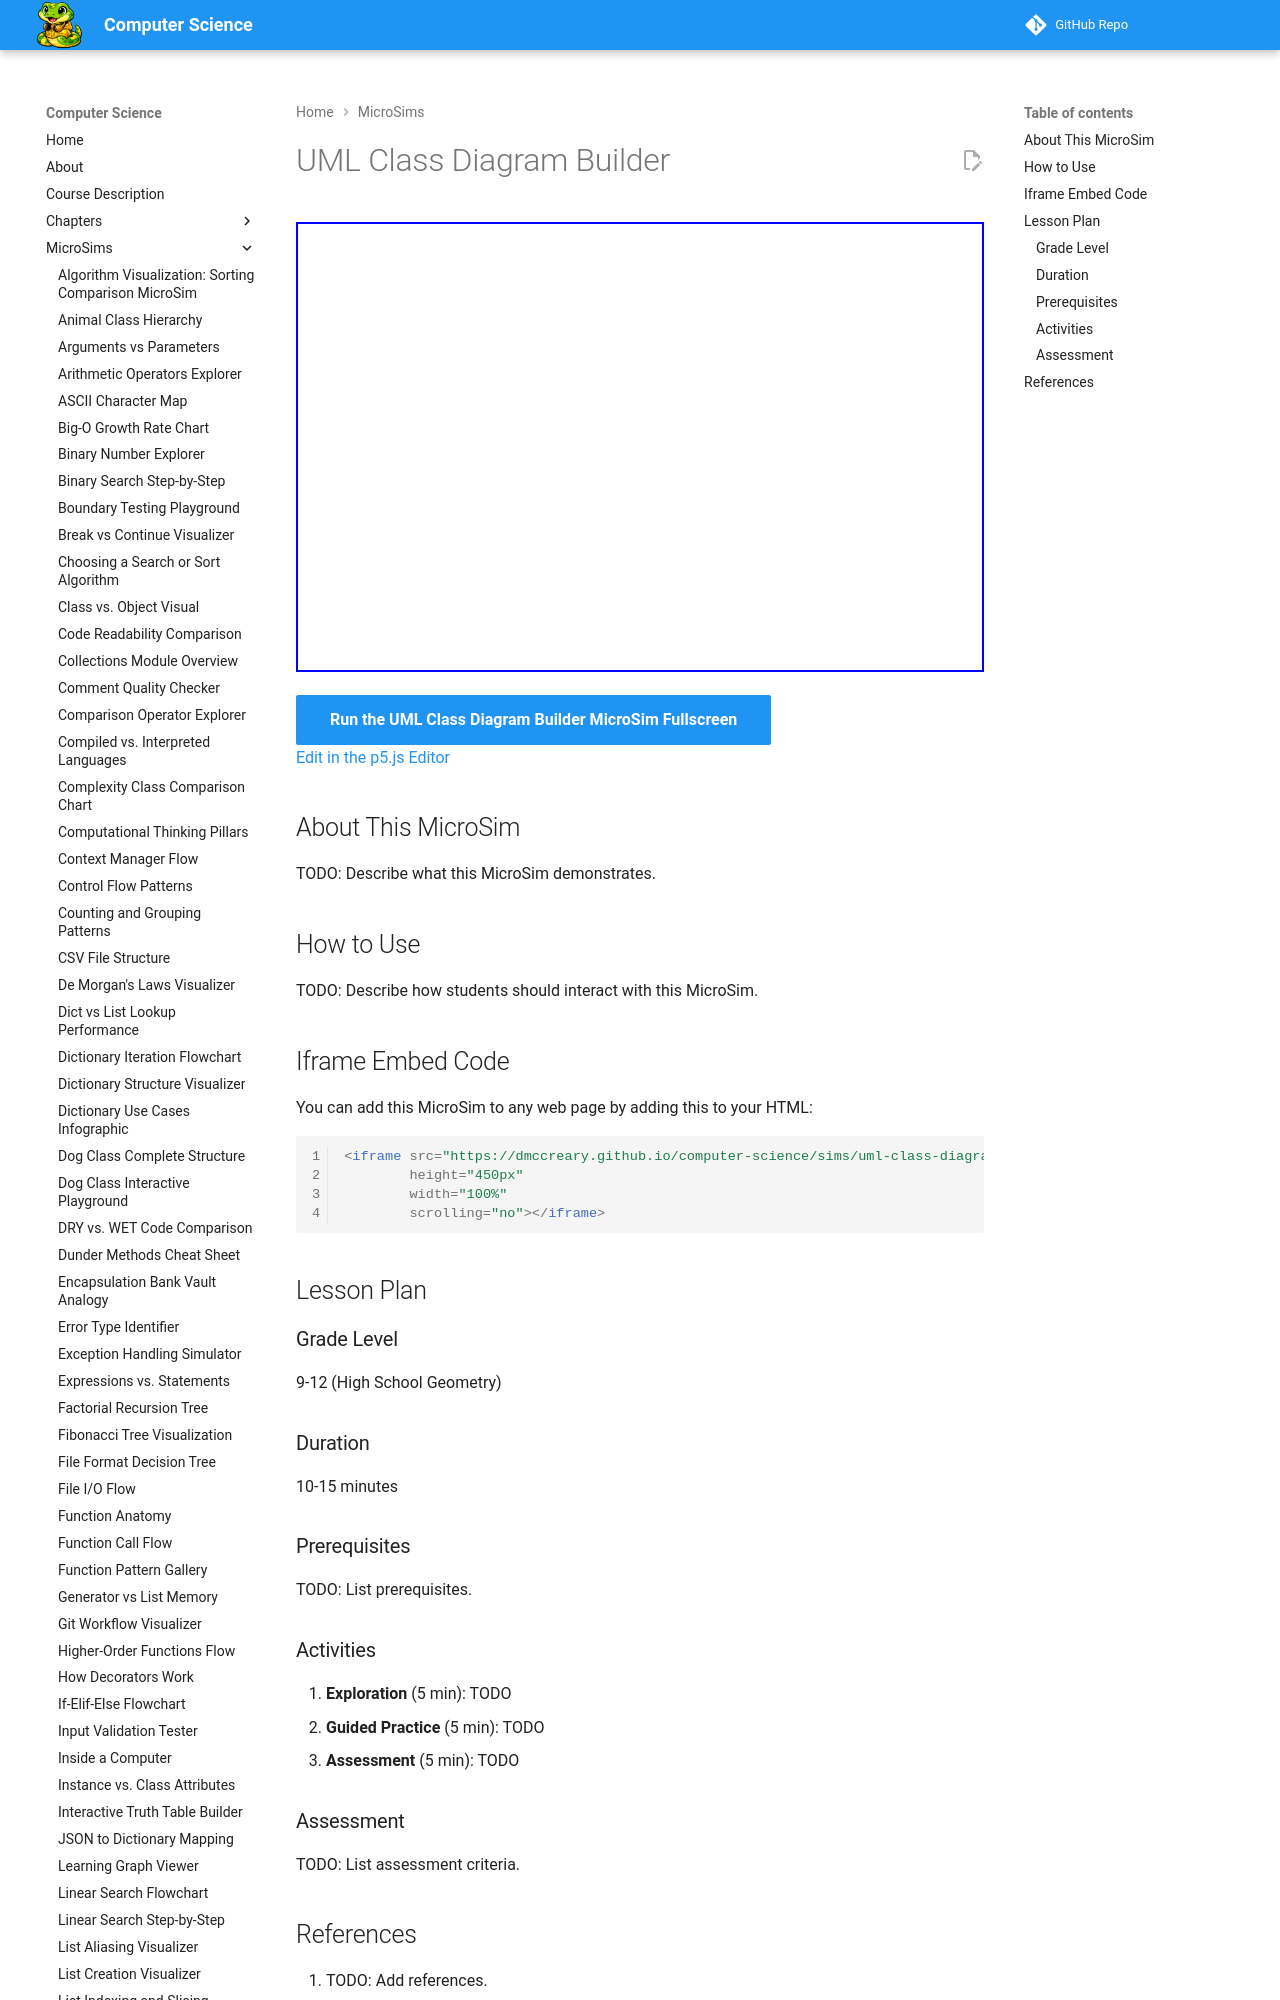

repository: dmccreary/computer-science · page: sims/uml-class-diagram-builder/index.html · generator: mkdocs

---
title: UML Class Diagram Builder
description: Interactive p5.js MicroSim for uml class diagram builder.
image: /sims/uml-class-diagram-builder/uml-class-diagram-builder.png
og:image: /sims/uml-class-diagram-builder/uml-class-diagram-builder.png
twitter:image: /sims/uml-class-diagram-builder/uml-class-diagram-builder.png
social:
   cards: false
quality_score: 0
---

# UML Class Diagram Builder

<iframe src="main.html" height="450px" width="100%" scrolling="no"></iframe>

[Run the UML Class Diagram Builder MicroSim Fullscreen](./main.html){ .md-button .md-button--primary }
<br/>
[Edit in the p5.js Editor](https://editor.p5js.org/)
